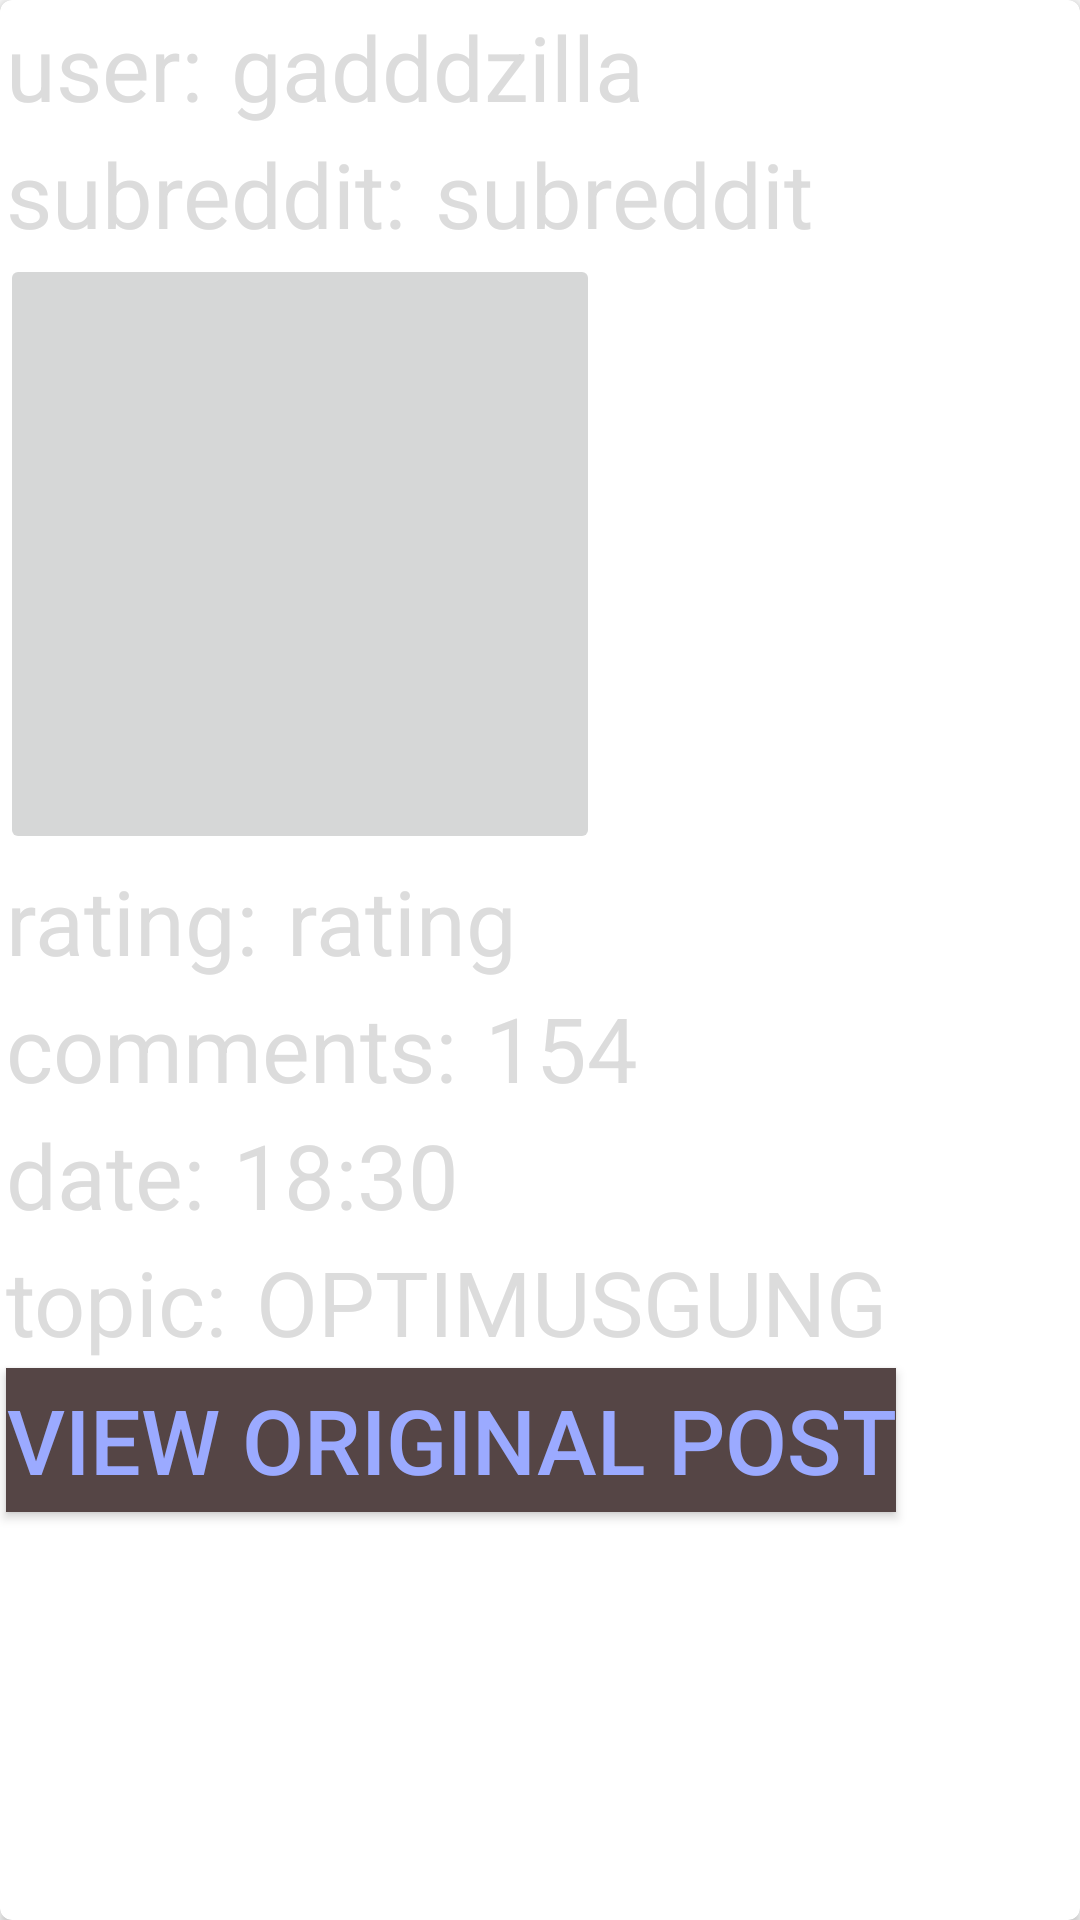

Layout XML and referenced resources for this Android screen:
<!-- AndroidManifest.xml: application theme AppTheme -->
<!-- res/layout/rv_item.xml -->
<?xml version="1.0" encoding="utf-8"?>
<androidx.cardview.widget.CardView
    xmlns:android="http://schemas.android.com/apk/res/android"
    xmlns:app="http://schemas.android.com/apk/res-auto"
    xmlns:card_view="http://schemas.android.com/apk/res-auto"
    xmlns:tools="http://schemas.android.com/tools"
    android:id="@+id/card_view"
    android:layout_width="match_parent"
    android:layout_height="wrap_content"
    android:layout_margin="4dp"
    android:background="#fff"
    android:padding="8dp"
    card_view:cardCornerRadius="4dp"
    >
<androidx.constraintlayout.widget.ConstraintLayout xmlns:android="http://schemas.android.com/apk/res/android"
    android:layout_width="match_parent"
    android:layout_height="match_parent"
    xmlns:app="http://schemas.android.com/apk/res-auto">



    <TextView
        android:id="@+id/prefix_user"
        style="@style/textViewStyle"
        android:text="user: "
        app:layout_constraintLeft_toLeftOf="parent"
        app:layout_constraintTop_toTopOf="parent"
        />
    <TextView
        android:id="@+id/user"
        android:text="gadddzilla"
        app:layout_constraintLeft_toRightOf="@id/prefix_user"
        app:layout_constraintTop_toTopOf="parent"
        style="@style/textViewStyle" />

    <TextView
        android:id="@+id/prefix_subreddit"
        style="@style/textViewStyle"
        app:layout_constraintLeft_toLeftOf="parent"
        app:layout_constraintTop_toBottomOf="@id/prefix_user"
        android:text="subreddit: "
        />
    <TextView
        android:id="@+id/subreddit"
        style="@style/textViewStyle"
        app:layout_constraintLeft_toRightOf="@id/prefix_subreddit"
        app:layout_constraintTop_toBottomOf="@id/user"
        android:text="subreddit"
        />

    <ImageButton
        android:id="@+id/thumbnail"
        android:layout_width="200dp"
        android:layout_height="200dp"
        app:layout_constraintLeft_toLeftOf="parent"
        app:layout_constraintTop_toBottomOf="@id/subreddit"
        />

    <TextView
        android:id="@+id/prefix_rating"
        android:layout_width="wrap_content"
        android:layout_height="wrap_content"
        android:text="rating: "
        style="@style/textViewStyle"
        app:layout_constraintTop_toBottomOf="@id/thumbnail"
        app:layout_constraintLeft_toLeftOf="parent"
        />
    <TextView
        android:id="@+id/rating"
        style="@style/textViewStyle"
        app:layout_constraintLeft_toRightOf="@id/prefix_rating"
        app:layout_constraintTop_toBottomOf="@id/thumbnail"
        android:text="rating"
        />

    <TextView
        android:id="@+id/prefix_comments"
        android:layout_width="wrap_content"
        android:layout_height="wrap_content"
        android:text="comments: "
        style="@style/textViewStyle"
        app:layout_constraintTop_toBottomOf="@id/prefix_rating"
        app:layout_constraintLeft_toLeftOf="parent"
        />
    <TextView
        android:id="@+id/comments"
        style="@style/textViewStyle"
        app:layout_constraintLeft_toRightOf="@id/prefix_comments"
        app:layout_constraintTop_toBottomOf="@id/rating"
        android:text="154"
        />

    <TextView
        android:id="@+id/prefix_date"
        android:layout_width="wrap_content"
        android:layout_height="wrap_content"
        android:text="date: "
        style="@style/textViewStyle"
        app:layout_constraintTop_toBottomOf="@id/prefix_comments"
        app:layout_constraintLeft_toLeftOf="parent"
        />
    <TextView
        android:id="@+id/date"
        style="@style/textViewStyle"
        app:layout_constraintLeft_toRightOf="@id/prefix_date"
        app:layout_constraintTop_toBottomOf="@id/comments"
        android:text="18:30"
        />

    <TextView
        android:id="@+id/prefix_topic"
        android:layout_width="wrap_content"
        android:layout_height="wrap_content"
        android:text="topic: "
        style="@style/textViewStyle"
        app:layout_constraintTop_toBottomOf="@id/prefix_date"
        app:layout_constraintLeft_toLeftOf="parent"
        />
    <TextView
        android:id="@+id/topic"
        style="@style/textViewStyle"
        app:layout_constraintLeft_toRightOf="@id/prefix_topic"
        app:layout_constraintTop_toBottomOf="@id/date"
        android:text="OPTIMUSGUNG"
        />
    <Button
        android:id="@+id/btn"
        style="@style/textViewStyle"
        android:textColor="#9BAAFF"
        android:background="#554545"
        app:layout_constraintLeft_toLeftOf="parent"
        app:layout_constraintTop_toBottomOf="@id/prefix_topic"
        android:text="View original post"
        />






</androidx.constraintlayout.widget.ConstraintLayout>
</androidx.cardview.widget.CardView>
<!-- resources referenced by this layout -->
<resources>
  <style name="textViewStyle">
          <item name="android:layout_width">wrap_content</item>
          <item name="android:layout_height">wrap_content</item>
          <item name="android:textSize">30sp</item>
          <item name="android:textColor">#DCDCDC</item>
          <item name="android:layout_margin">2dp</item>
      </style>
  <style name="AppTheme" parent="Theme.AppCompat.Light.DarkActionBar">
          
          <item name="colorPrimary">#687ADC</item>
          <item name="colorPrimaryDark">#465295</item>
          <item name="colorAccent">#4785B6</item>
      </style>
</resources>
